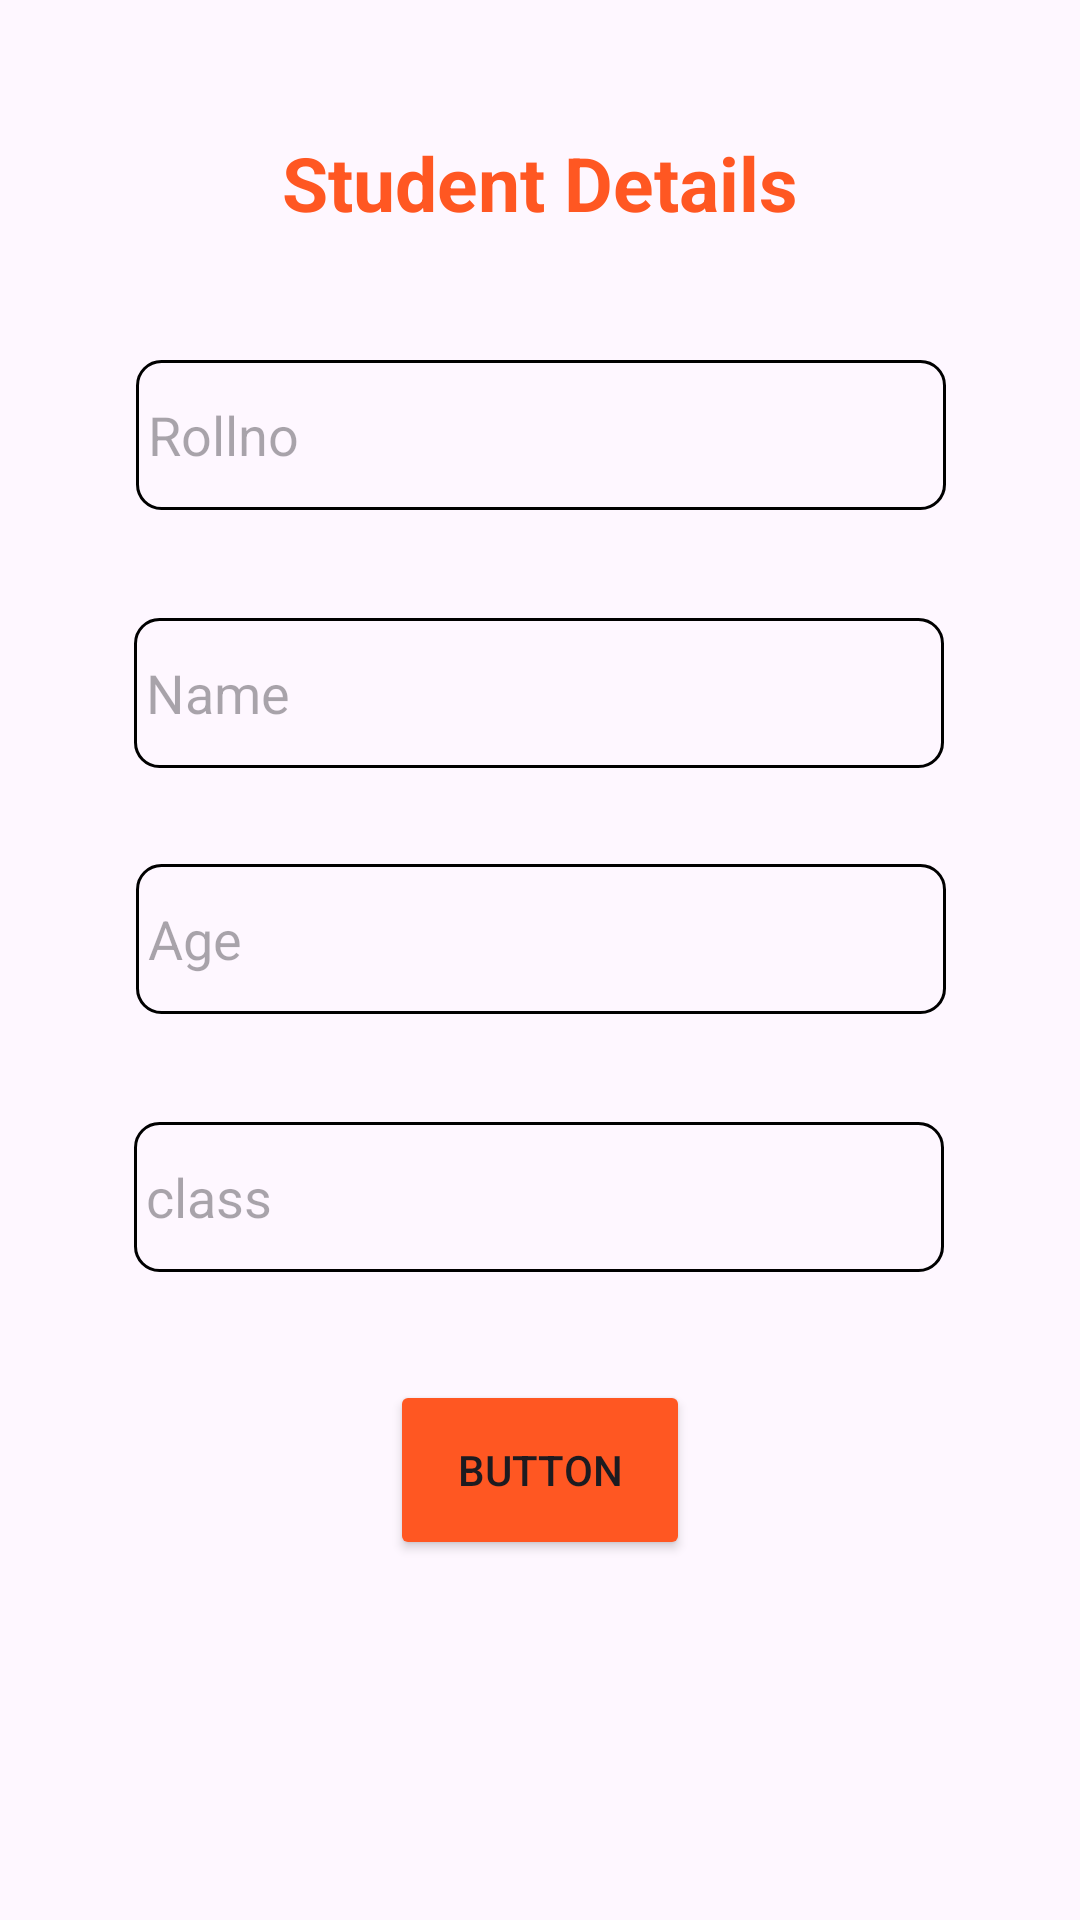

Android layout source for this screen:
<!-- AndroidManifest.xml: application theme Theme.MudrassahApp -->
<!-- res/layout/activity_student_details.xml -->
<?xml version="1.0" encoding="utf-8"?>
<androidx.constraintlayout.widget.ConstraintLayout xmlns:android="http://schemas.android.com/apk/res/android"
    xmlns:app="http://schemas.android.com/apk/res-auto"
    xmlns:tools="http://schemas.android.com/tools"
    android:layout_width="match_parent"
    android:layout_height="match_parent"
    tools:context=".StudentDetails">


    <EditText
        android:id="@+id/Rollno"
        android:layout_width="270dp"
        android:layout_height="50dp"
        android:layout_marginTop="120dp"
        android:background="@drawable/edittext_style"
        android:ems="10"
        android:hint="Rollno"
        android:inputType="text"
        app:layout_constraintEnd_toEndOf="parent"
        app:layout_constraintHorizontal_bias="0.503"
        app:layout_constraintStart_toStartOf="parent"
        app:layout_constraintTop_toTopOf="parent" />

    <EditText
        android:id="@+id/Name"
        android:layout_width="270dp"
        android:layout_height="50dp"
        android:background="@drawable/edittext_style"
        android:layout_marginTop="36dp"
        android:ems="10"
        android:inputType="text"

        android:hint="Name"
        app:layout_constraintEnd_toEndOf="parent"
        app:layout_constraintHorizontal_bias="0.497"
        app:layout_constraintStart_toStartOf="parent"
        app:layout_constraintTop_toBottomOf="@+id/Rollno" />

    <EditText
        android:id="@+id/Age"
        android:layout_width="270dp"
        android:layout_height="50dp"
        android:background="@drawable/edittext_style"
        android:layout_marginTop="32dp"
        android:ems="10"
        android:inputType="text"
        android:hint="Age"
        app:layout_constraintEnd_toEndOf="parent"
        app:layout_constraintHorizontal_bias="0.502"
        app:layout_constraintStart_toStartOf="parent"
        app:layout_constraintTop_toBottomOf="@+id/Name" />

    <EditText
        android:id="@+id/Class"
        android:layout_width="270dp"
        android:layout_height="50dp"
        android:background="@drawable/edittext_style"
        android:layout_marginTop="36dp"
        android:ems="10"
        android:inputType="text"
        android:hint="class"
        app:layout_constraintEnd_toEndOf="parent"
        app:layout_constraintHorizontal_bias="0.497"
        app:layout_constraintStart_toStartOf="parent"
        app:layout_constraintTop_toBottomOf="@+id/Age" />

    <Button
        android:id="@+id/saveStudentDetails"
        android:layout_width="100dp"
        android:layout_height="60dp"
        android:layout_marginTop="36dp"
        android:text="Button"
        android:backgroundTint="#FF5722"
        app:layout_constraintEnd_toEndOf="parent"
        app:layout_constraintStart_toStartOf="parent"
        app:layout_constraintTop_toBottomOf="@+id/Class" />

    <TextView
        android:id="@+id/dailyTask"
        android:layout_width="wrap_content"
        android:layout_height="wrap_content"
        android:layout_marginTop="44dp"
        android:text="Student Details"
        android:textStyle="bold"
        android:textColor="#FF5722"
        android:textSize="25dp"
        app:layout_constraintEnd_toEndOf="parent"
        app:layout_constraintStart_toStartOf="parent"
        app:layout_constraintTop_toTopOf="parent" />
</androidx.constraintlayout.widget.ConstraintLayout>
<!-- resources referenced by this layout -->
<resources>
  <!-- drawable edittext_style (drawable) -->
  <?xml version="1.0" encoding="utf-8"?>
  <selector xmlns:android="http://schemas.android.com/apk/res/android">
    <item android:drawable="@drawable/edittext_border_rounded" />
      <item android:drawable="@drawable/edittext_border"/>
  
  </selector>
  <style name="Theme.MudrassahApp" parent="Base.Theme.MudrassahApp" />
  <!-- drawable edittext_border_rounded (drawable) -->
  <?xml version="1.0" encoding="utf-8"?>
  <selector xmlns:android="http://schemas.android.com/apk/res/android">
      <item>
          <shape android:shape="rectangle">
              <stroke android:width="1dp" />
              <corners android:radius="8dp" />
          </shape>
      </item>
  </selector>
  <!-- drawable edittext_border (drawable) -->
  <?xml version="1.0" encoding="utf-8"?>
  <selector xmlns:android="http://schemas.android.com/apk/res/android">
      <item>
          <shape
              android:shape="rectangle">
              <stroke
                  android:width="1dp"
                  android:color="@color/black" />
              <padding
                  android:left="4dp"
                  android:top="2dp"
                  android:right="2dp"
                  android:bottom="2dp" />
  
          </shape>
      </item>
  
  
  </selector>
  <style name="Base.Theme.MudrassahApp" parent="Theme.Material3.DayNight.NoActionBar">
          
          
      </style>
  <!-- not gathered from this repository: default colours our renderer supplied (Android Studio template values) -->
  <color name="black">#FF000000</color>
</resources>
